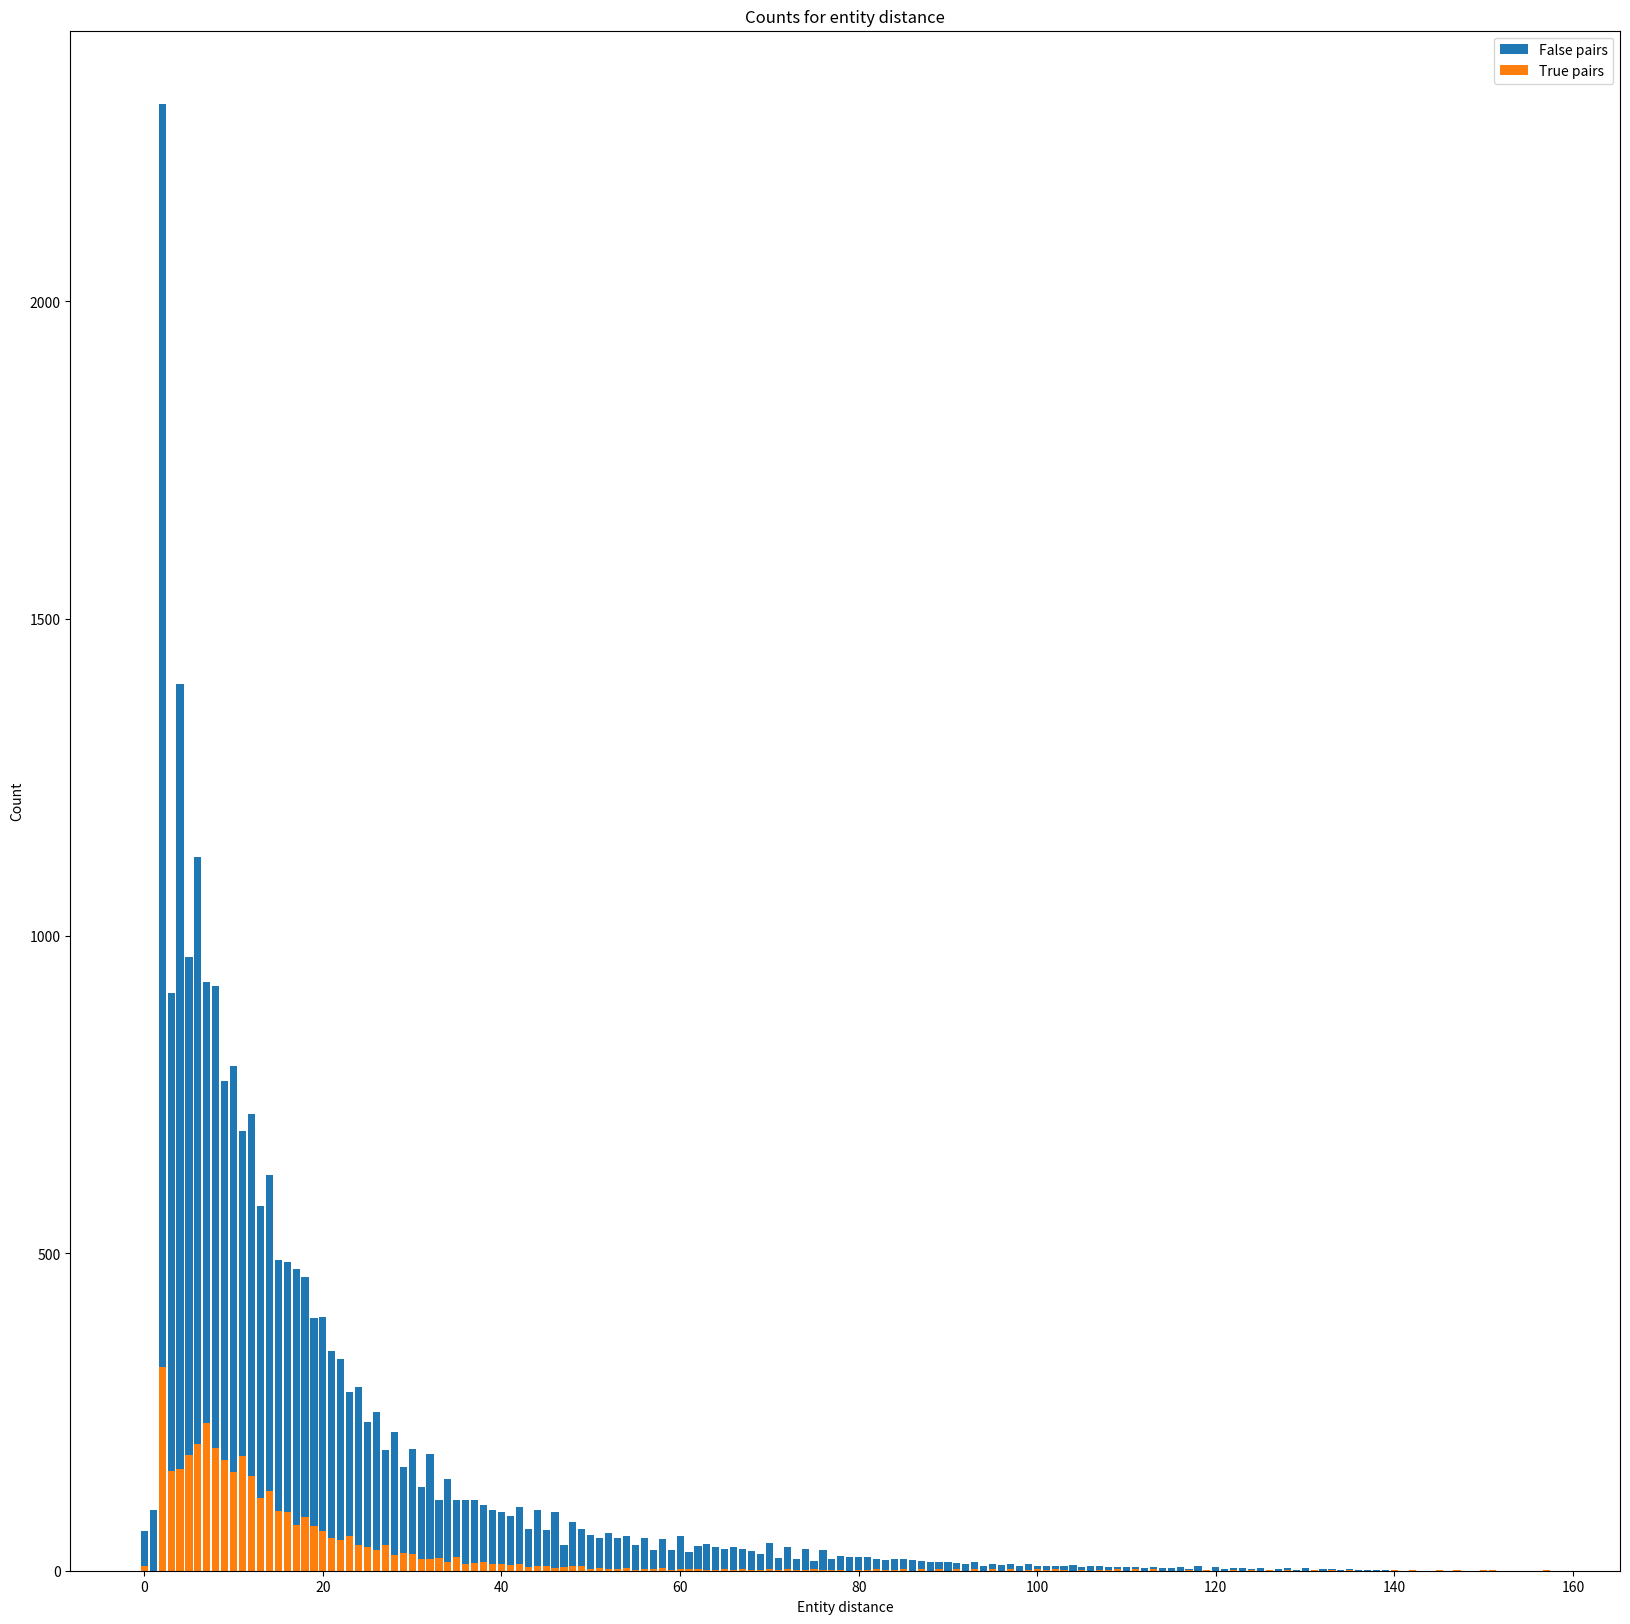

The matplotlib source for this figure:
import matplotlib.pyplot as plt

false_pairs = {2: 2311, 4: 1397, 6: 1124, 5: 967, 7: 928, 8: 922, 3: 911, 10: 796, 9: 771, 12: 720, 11: 693, 14: 623, 13: 575,
               15: 490, 16: 487, 17: 476, 18: 463, 20: 400, 19: 398, 21: 346, 22: 333, 24: 290, 23: 281, 26: 250, 25: 235,
               28: 219, 30: 192, 27: 190, 32: 184, 29: 163, 34: 144, 31: 132, 37: 112, 35: 111, 36: 111, 33: 111, 38: 104,
               42: 100, 1: 95, 39: 95, 44: 95, 46: 93, 40: 92, 41: 86, 48: 77, 43: 65, 49: 65, 45: 64, 0: 63, 52: 59, 50: 57,
               60: 55, 54: 54, 56: 52, 53: 51, 51: 51, 58: 50, 70: 43, 63: 42, 47: 41, 55: 41, 62: 39, 66: 37, 72: 37, 64: 37,
               67: 34, 74: 34, 65: 34, 57: 33, 59: 33, 76: 32, 68: 31, 61: 30, 69: 26, 78: 23, 81: 22, 79: 21, 80: 21, 71: 20,
               73: 18, 77: 18, 85: 18, 82: 18, 84: 18, 83: 17, 86: 17, 75: 16, 87: 16, 88: 14, 90: 14, 93: 14, 89: 14, 91: 12,
               95: 11, 97: 11, 99: 10, 92: 10, 96: 9, 104: 9, 101: 8, 94: 8, 98: 8, 106: 8, 107: 7, 118: 7, 102: 7, 100: 7,
               103: 7, 110: 6, 116: 6, 109: 6, 111: 6, 113: 6, 120: 6, 105: 6, 108: 6, 112: 5, 114: 5, 130: 5, 125: 5, 123: 4,
               128: 4, 115: 4, 122: 4, 135: 3, 121: 2, 133: 2, 127: 2, 132: 2, 117: 2, 124: 2, 119: 1, 138: 1, 139: 1, 145: 1,
               136: 1, 142: 1, 134: 1, 140: 1, 131: 1, 137: 1, 129: 1, 126: 1}
true_pairs = {2: 321, 7: 232, 6: 199, 8: 193, 5: 182, 11: 180, 9: 175, 4: 160, 3: 157, 10: 156, 12: 150, 14: 125, 13: 114,
              15: 94, 16: 93, 18: 84, 17: 72, 19: 71, 20: 62, 23: 55, 21: 52, 22: 49, 24: 41, 27: 40, 25: 37, 26: 32, 29: 28,
              30: 26, 28: 25, 35: 22, 33: 20, 32: 19, 31: 18, 34: 13, 38: 13, 37: 12, 36: 11, 40: 10, 42: 10, 39: 10, 41: 9,
              45: 8, 0: 7, 49: 7, 44: 7, 48: 7, 47: 6, 43: 6, 46: 5, 51: 5, 54: 4, 58: 4, 65: 3, 75: 3, 52: 3, 87: 3, 89: 3,
              93: 3, 97: 3, 111: 3, 53: 2, 57: 2, 60: 2, 62: 2, 72: 2, 61: 2, 82: 2, 85: 2, 91: 2, 100: 2, 102: 2, 109: 2,
              113: 2, 56: 2, 67: 2, 70: 2, 95: 2, 50: 2, 64: 1, 66: 1, 71: 1, 73: 1, 81: 1, 105: 1, 107: 1, 119: 1, 122: 1,
              124: 1, 126: 1, 128: 1, 131: 1, 133: 1, 135: 1, 140: 1, 142: 1, 145: 1, 147: 1, 150: 1, 151: 1, 157: 1, 69: 1,
              55: 1, 59: 1, 63: 1, 77: 1, 84: 1, 99: 1, 101: 1, 103: 1, 108: 1, 68: 1, 74: 1, 76: 1, 78: 1, 80: 1, 83: 1,
              117: 1}
plt.figure(figsize=(20, 20))

p1 = plt.bar(false_pairs.keys(), false_pairs.values())
p2 = plt.bar(true_pairs.keys(), true_pairs.values())

plt.ylabel('Count')
plt.xlabel('Entity distance')
plt.title('Counts for entity distance')
plt.legend((p1[0], p2[0]), ('False pairs', 'True pairs'))

plt.show()
